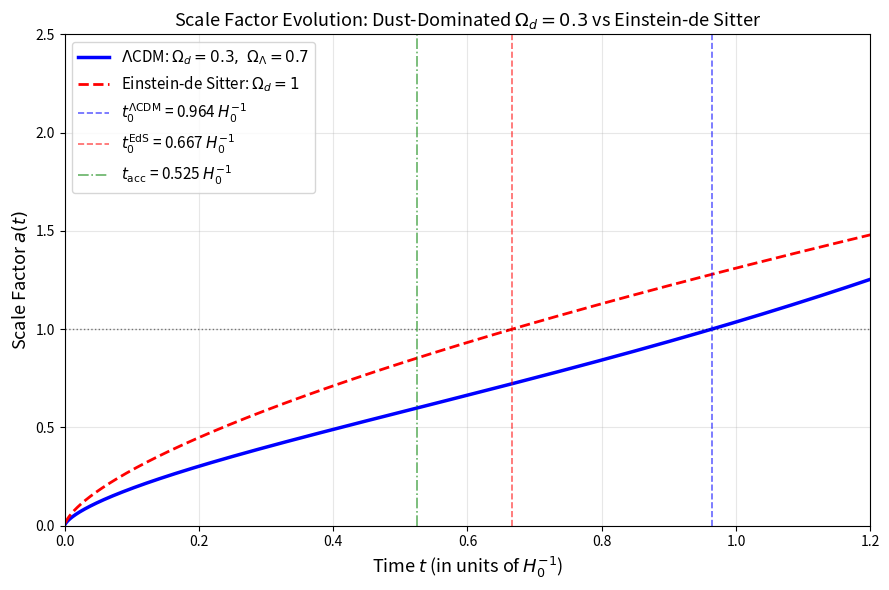

Recreate this plot in Python. (Note: this script raises an exception after producing the figure.)
#!/usr/bin/env python3
r"""
Plot the scale factor evolution a(t) for a dust-dominated flat universe
with Omega_d = 0.3 (and Omega_Lambda = 0.7), compared to Einstein-de Sitter.
"""

import numpy as np
import matplotlib.pyplot as plt

# Cosmological parameters
H0 = 70.0  # km/s/Mpc
Omega_d0 = 0.3
Omega_L0 = 0.7

# Hubble time in Gyr
H0_inv_Gyr = 977.8 / H0  # H0^-1 in Gyr

# Time array (normalized to H0^-1)
t_norm = np.linspace(0.001, 1.2, 1000)

# ── LambdaCDM: Omega_d=0.3, Omega_L=0.7 ──────────────────────────────────────
# t(a) = 2/(3*H0*sqrt(Omega_L)) * asinh(sqrt(Omega_L/Omega_d) * a^(3/2))
# Invert numerically to get a(t)
a_lcdm = np.zeros_like(t_norm)
for i, t_val in enumerate(t_norm):
    # Solve for a given t using the analytical inverse
    # sinh(3/2 * sqrt(Omega_L) * H0 * t) = sqrt(Omega_L/Omega_d) * a^(3/2)
    arg = 1.5 * np.sqrt(Omega_L0) * t_val
    a_lcdm[i] = (Omega_d0 / Omega_L0)**(1/3) * np.sinh(arg)**(2/3)

# ── Einstein-de Sitter: Omega_d=1.0, Omega_L=0 ──────────────────────────────
# a(t) = (t/t0)^(2/3), with t0 = 2/(3*H0)
a_ed = (t_norm / (2/3))**(2/3)

# ── Present age for LambdaCDM ────────────────────────────────────────────────
t0_lcdm_norm = 2/(3*np.sqrt(Omega_L0)) * np.arcsinh(np.sqrt(Omega_L0/Omega_d0))
t0_ed_norm = 2/3

# ── Plot ──────────────────────────────────────────────────────────────────────
fig, ax = plt.subplots(figsize=(9, 6))

ax.plot(t_norm, a_lcdm, 'b-', linewidth=2.5, label=r'$\Lambda$CDM: $\Omega_d=0.3,\ \Omega_\Lambda=0.7$')
ax.plot(t_norm, a_ed, 'r--', linewidth=2, label=r'Einstein-de Sitter: $\Omega_d=1$')

# Mark present day (a=1)
ax.axhline(y=1.0, color='k', linestyle=':', linewidth=1, alpha=0.5)
ax.axvline(x=t0_lcdm_norm, color='b', linestyle='--', linewidth=1.2, alpha=0.6,
           label=f'$t_0^{{\Lambda\mathrm{{CDM}}}}$ = {t0_lcdm_norm:.3f} $H_0^{{-1}}$')
ax.axvline(x=t0_ed_norm, color='r', linestyle='--', linewidth=1.2, alpha=0.6,
           label=f'$t_0^{{\mathrm{{EdS}}}}$ = {t0_ed_norm:.3f} $H_0^{{-1}}$')

# Mark transition redshift (deceleration to acceleration)
z_acc = (2 * Omega_L0 / Omega_d0)**(1/3) - 1
a_acc = 1 / (1 + z_acc)
t_acc_arg = 1.5 * np.sqrt(Omega_L0) * np.arcsinh(np.sqrt(Omega_L0 / Omega_d0) * a_acc**(1.5))
# Actually compute t at a_acc directly
t_acc_norm = 2/(3*np.sqrt(Omega_L0)) * np.arcsinh(np.sqrt(Omega_L0/Omega_d0) * a_acc**(1.5))
ax.axvline(x=t_acc_norm, color='g', linestyle='-.', linewidth=1.2, alpha=0.6,
           label=f'$t_{{\mathrm{{acc}}}}$ = {t_acc_norm:.3f} $H_0^{{-1}}$')

ax.set_xlabel(r'Time $t$ (in units of $H_0^{-1}$)', fontsize=13)
ax.set_ylabel(r'Scale Factor $a(t)$', fontsize=13)
ax.set_title(r'Scale Factor Evolution: Dust-Dominated $\Omega_d=0.3$ vs Einstein-de Sitter', fontsize=13)
ax.set_xlim(0, 1.2)
ax.set_ylim(0, 2.5)
ax.legend(fontsize=11, loc='upper left')
ax.grid(True, alpha=0.3)

plt.tight_layout()

# Save
output_pdf = '/Users/automatocti/Documents/ust/course/PHYS4071/notes/phys4071_notes/chapters/images/dust_dominated_at.pdf'
output_png = '/Users/automatocti/Documents/ust/course/PHYS4071/notes/phys4071_notes/chapters/images/dust_dominated_at.png'
plt.savefig(output_pdf, format='pdf', dpi=300, bbox_inches='tight')
plt.savefig(output_png, format='png', dpi=150, bbox_inches='tight')
print(f"✓ Plot saved to: {output_pdf}")
print(f"✓ PNG saved to: {output_png}")

# Print summary
print(f"\nNumerical Summary:")
print(f"  Omega_d0 = {Omega_d0}, Omega_L0 = {Omega_L0}")
print(f"  Present age (LCDM): t0 = {t0_lcdm_norm:.4f} H0^-1 = {t0_lcdm_norm * H0_inv_Gyr:.2f} Gyr")
print(f"  Present age (EdS):  t0 = {t0_ed_norm:.4f} H0^-1 = {t0_ed_norm * H0_inv_Gyr:.2f} Gyr")
print(f"  Acceleration onset: z_acc = {z_acc:.3f}, a_acc = {a_acc:.3f}")
print(f"  Acceleration time:  t_acc = {t_acc_norm:.4f} H0^-1 = {t_acc_norm * H0_inv_Gyr:.2f} Gyr")
